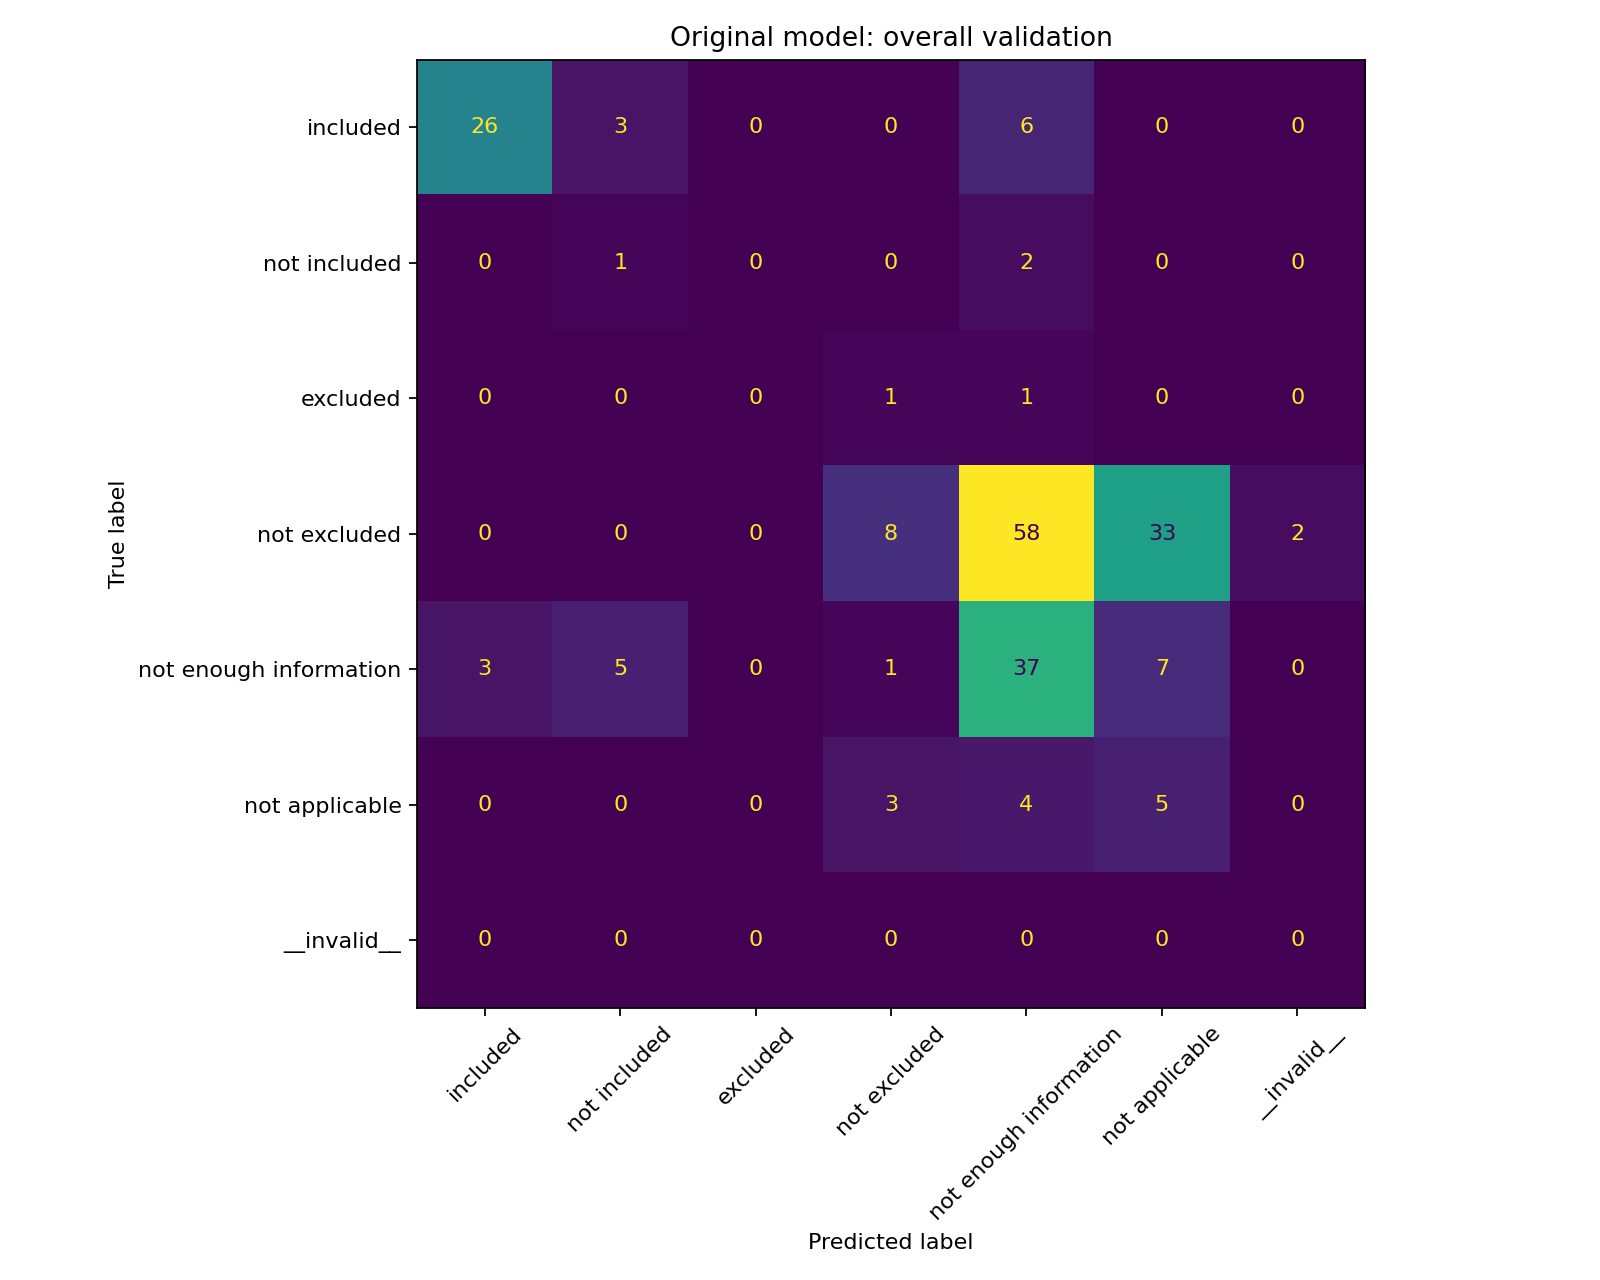

The data file committed next to this chart (first rows):
gold/predicted, included, not included, excluded, not excluded, not enough information, not applicable, __invalid__
included, 26, 3, 0, 0, 6, 0, 0
not included, 0, 1, 0, 0, 2, 0, 0
excluded, 0, 0, 0, 1, 1, 0, 0
not excluded, 0, 0, 0, 8, 58, 33, 2
not enough information, 3, 5, 0, 1, 37, 7, 0
not applicable, 0, 0, 0, 3, 4, 5, 0
__invalid__, 0, 0, 0, 0, 0, 0, 0
